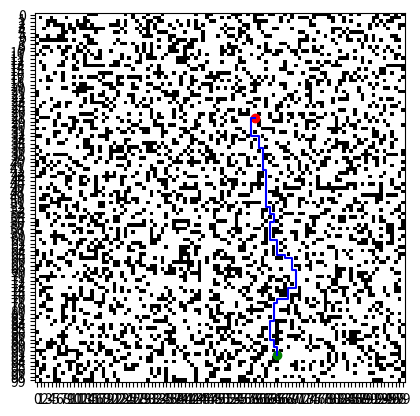

Reproduce this figure in Python.
#!/usr/bin/python3

import matplotlib.pyplot as plt
import numpy as np

import networkx as nx


def make_random_maze(m, n, p):
    """
    Make a random maze.
    """
    maze = np.zeros((m, n))
    for i in range(m):
        for j in range(n):
            if np.random.random() < p:
                maze[i, j] = 1
    return maze


def find_random_free_pose(maze):
    """
    Find a free pose in a maze.
    """
    m, n = maze.shape
    while True:
        i = np.random.randint(m)
        j = np.random.randint(n)
        if maze[i, j] == 0:
            return (i, j)


def get_neighbors(current, maze):
    """
    Get the neighbors of a position.
    """
    neighbors = []
    m, n = maze.shape
    if current[0] > 0 and maze[current[0] - 1, current[1]] == 0:
        neighbors.append((current[0] - 1, current[1]))
    if current[0] < m - 1 and maze[current[0] + 1, current[1]] == 0:
        neighbors.append((current[0] + 1, current[1]))
    if current[1] > 0 and maze[current[0], current[1] - 1] == 0:
        neighbors.append((current[0], current[1] - 1))
    if current[1] < n - 1 and maze[current[0], current[1] + 1] == 0:
        neighbors.append((current[0], current[1] + 1))
    return neighbors


def plot_maze_with_path(maze, path, start, goal):
    """
    Plot a maze with a path.
    """
    plt.imshow(maze, cmap='binary', interpolation='nearest')
    plt.plot(start[1], start[0], 'ro')
    plt.plot(goal[1], goal[0], 'go')
    path_x = [p[1] for p in path]
    path_y = [p[0] for p in path]
    plt.plot(path_x, path_y, 'b-')
    plt.xticks(np.arange(0, maze.shape[1], 1.0))
    plt.yticks(np.arange(0, maze.shape[0], 1.0))
    plt.grid(False)
    plt.show()


def find_path(maze, start, goal):
    """
    Find a path in a maze.
    """
    # convert to networkx graph
    graph = nx.Graph()
    for i in range(maze.shape[0]):
        for j in range(maze.shape[1]):
            if maze[i, j] == 0:
                graph.add_node((i, j))
    for i in range(maze.shape[0]):
        for j in range(maze.shape[1]):
            if maze[i, j] == 0:
                neighbors = get_neighbors(
                    [i, j], maze)
                for neighbor in neighbors:
                    graph.add_edge((i, j), neighbor)
    # find path
    path = nx.shortest_path(graph, tuple(start), tuple(goal))
    return path


if __name__ == '__main__':
    np.random.seed(0)
    maze = make_random_maze(100, 100, 0.3)
    start = find_random_free_pose(maze)
    goal = find_random_free_pose(maze)
    # plot_maze(maze, start, goal)
    path = find_path(maze, start, goal)
    plot_maze_with_path(maze, path, start, goal)
